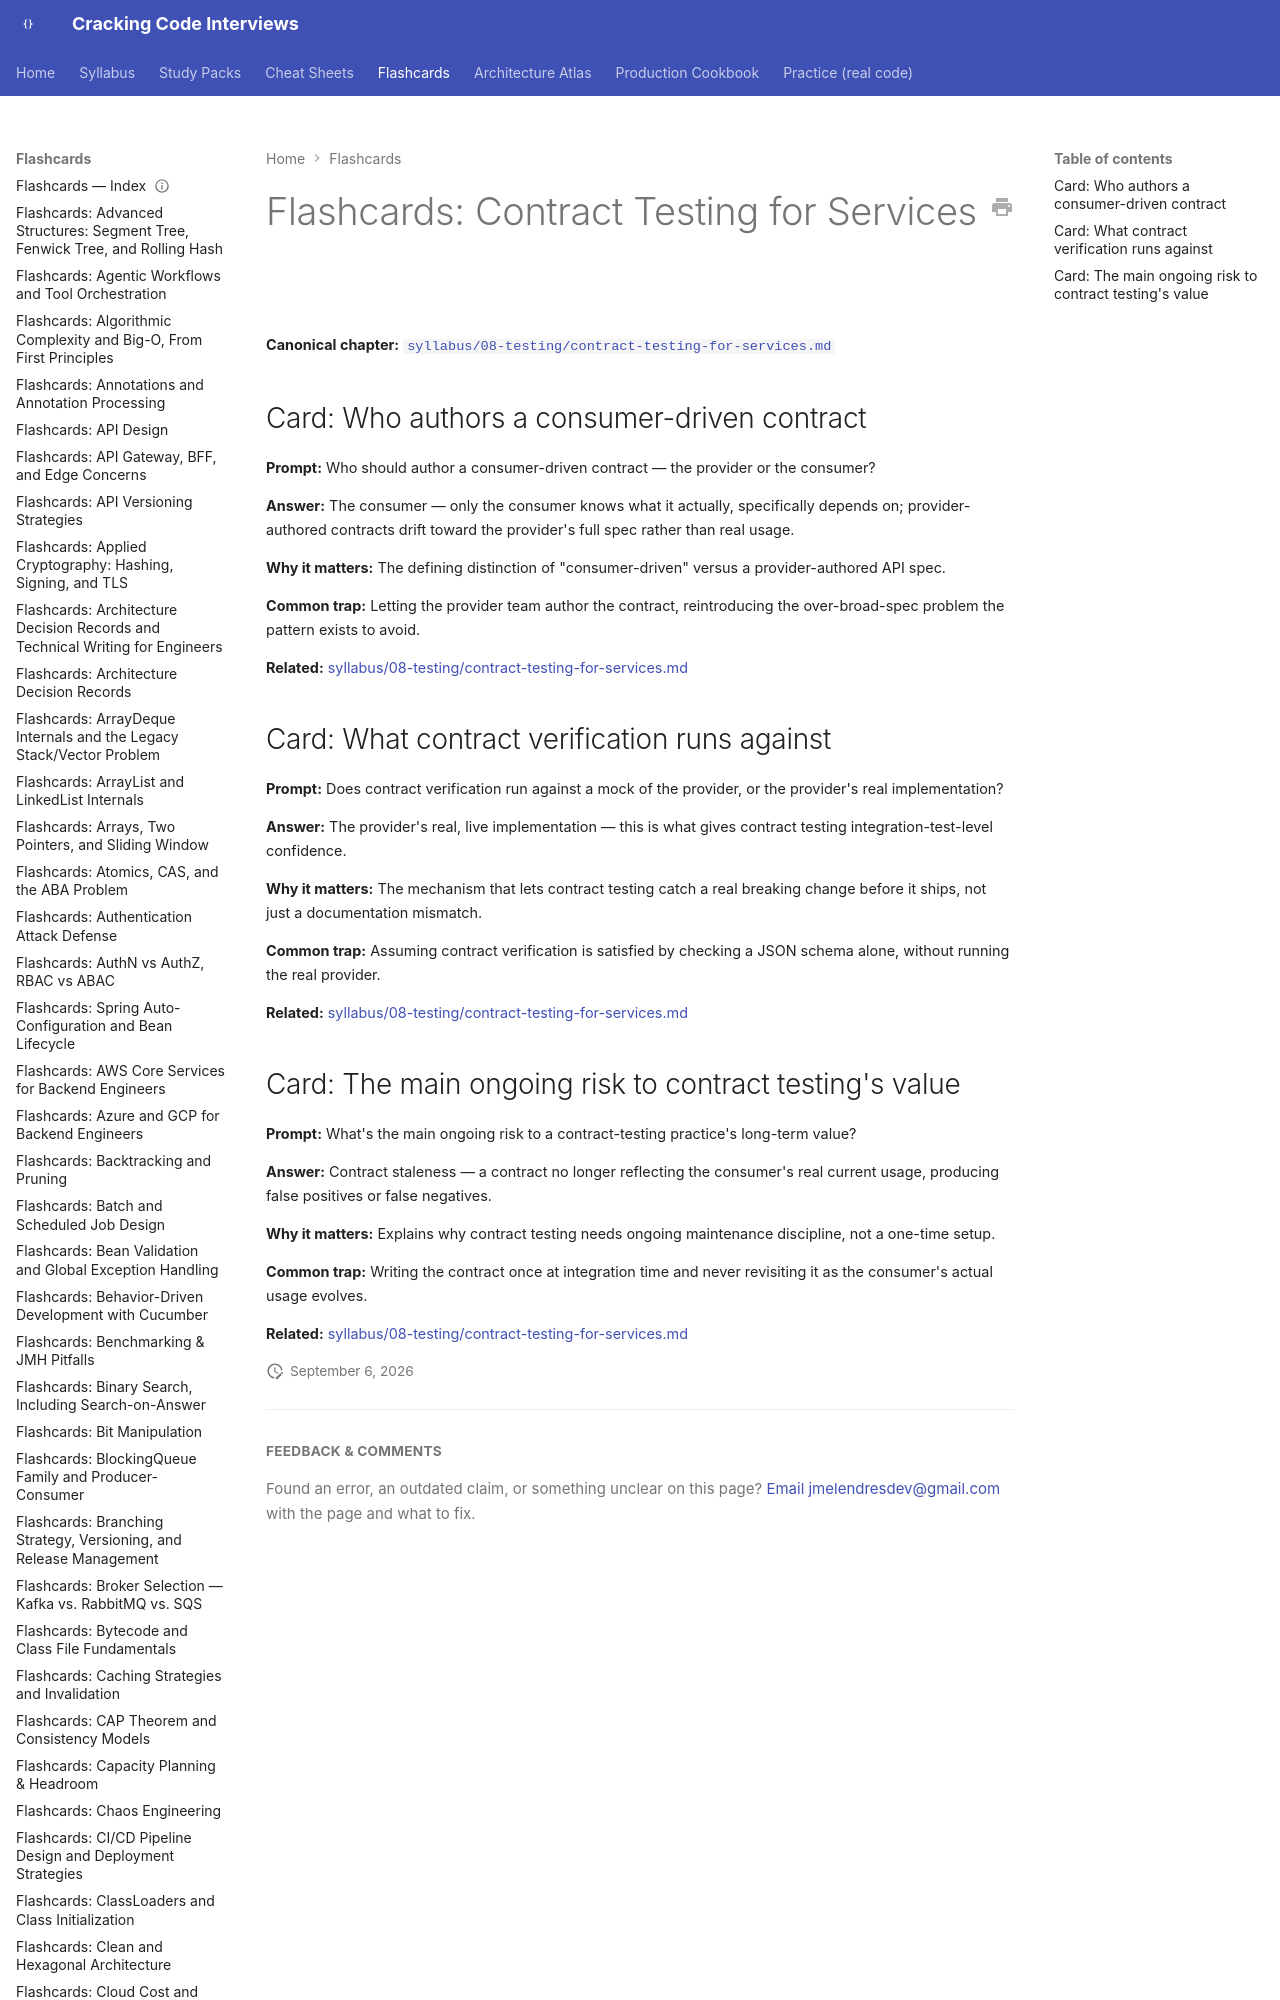

repository: JuanMelendres/cracking-code-interviews · page: flashcards/contract-testing-for-services/index.html · generator: mkdocs

---
title: "Flashcards: Contract Testing for Services"
slug: contract-testing-for-services
document_type: flashcard-deck
domain: testing
topic_id: T-1105
canonical: ../syllabus/08-testing/contract-testing-for-services.md
last_updated: 2026-08-06
---
